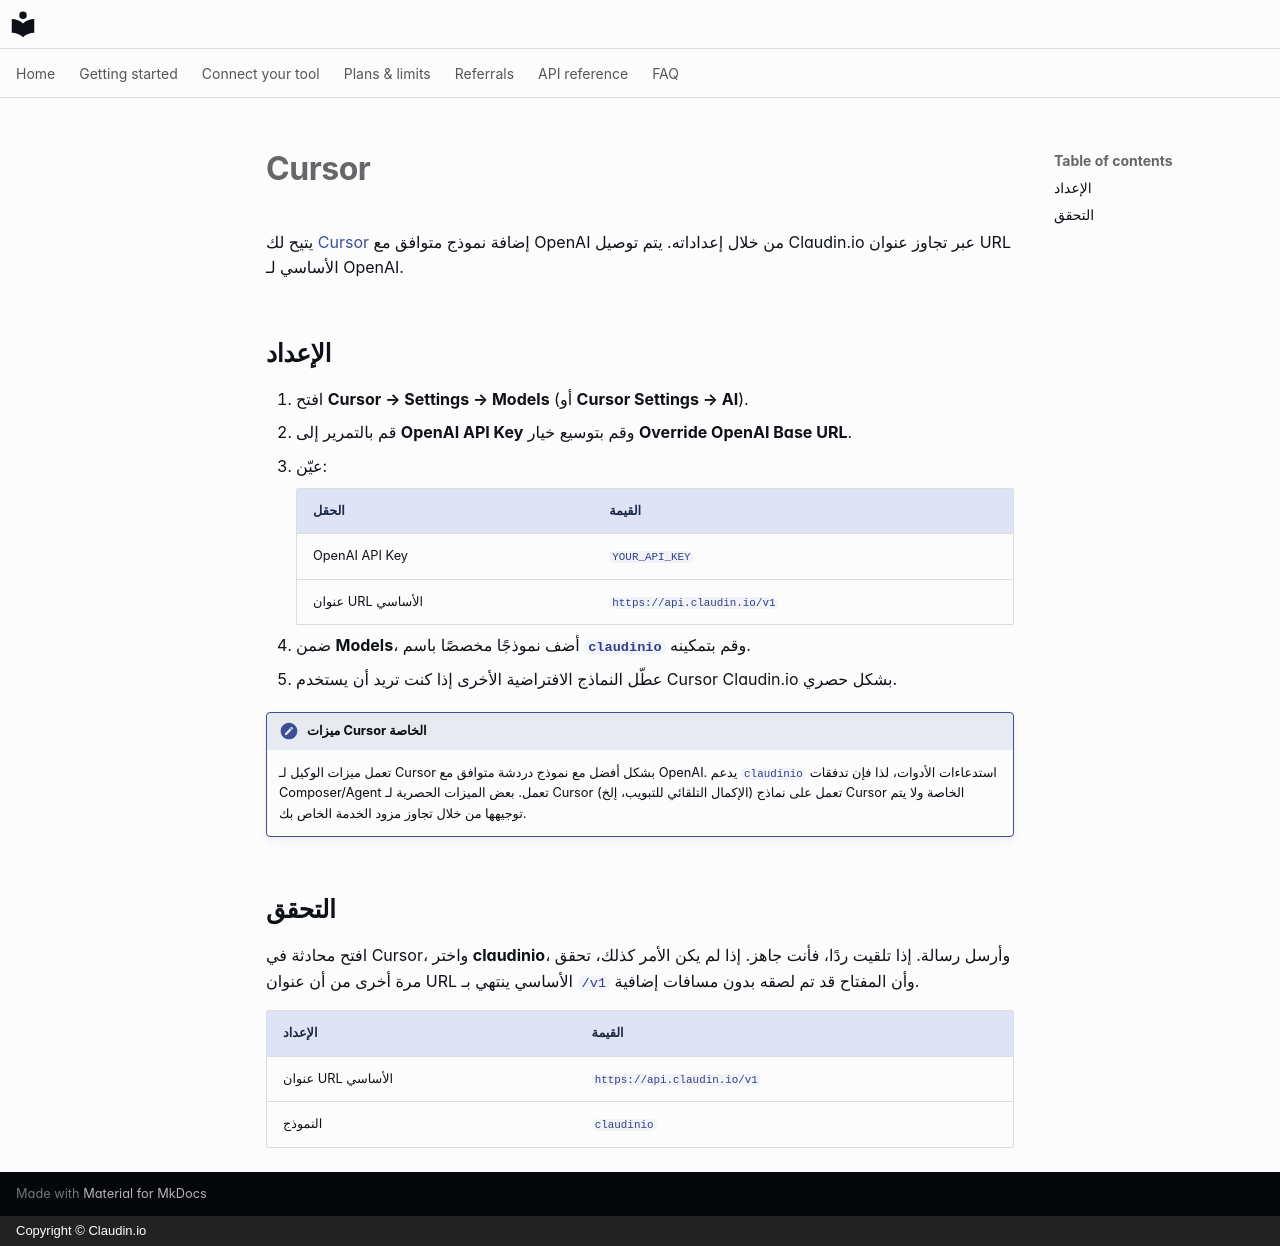

repository: claudin-io/docs · page: clients/cursor.ar/index.html · generator: mkdocs · copyright: Copyright © Claudin.io

# Cursor

يتيح لك [Cursor](https://cursor.com) إضافة نموذج متوافق مع OpenAI من خلال إعداداته. يتم توصيل Claudin.io عبر تجاوز عنوان URL الأساسي لـ OpenAI.

## الإعداد

1. افتح **Cursor → Settings → Models** (أو **Cursor Settings → AI**).
2. قم بالتمرير إلى **OpenAI API Key** وقم بتوسيع خيار **Override OpenAI Base URL**.
3. عيّن:

    | الحقل | القيمة |
    | --- | --- |
    | OpenAI API Key | `YOUR_API_KEY` |
    | عنوان URL الأساسي | `https://api.claudin.io/v1` |

4. ضمن **Models**، أضف نموذجًا مخصصًا باسم **`claudinio`** وقم بتمكينه.
5. عطّل النماذج الافتراضية الأخرى إذا كنت تريد أن يستخدم Cursor Claudin.io بشكل حصري.

!!! note "ميزات Cursor الخاصة"
    تعمل ميزات الوكيل لـ Cursor بشكل أفضل مع نموذج دردشة متوافق مع OpenAI. يدعم `claudinio` استدعاءات الأدوات، لذا فإن تدفقات Composer/Agent تعمل. بعض الميزات الحصرية لـ Cursor (الإكمال التلقائي للتبويب، إلخ) تعمل على نماذج Cursor الخاصة ولا يتم توجيهها من خلال تجاوز مزود الخدمة الخاص بك.

## التحقق

افتح محادثة في Cursor، واختر **claudinio**، وأرسل رسالة. إذا تلقيت ردًا، فأنت جاهز. إذا لم يكن الأمر كذلك، تحقق مرة أخرى من أن عنوان URL الأساسي ينتهي بـ `/v1` وأن المفتاح قد تم لصقه بدون مسافات إضافية.

| الإعداد | القيمة |
| --- | --- |
| عنوان URL الأساسي | `https://api.claudin.io/v1` |
| النموذج | `claudinio` |
